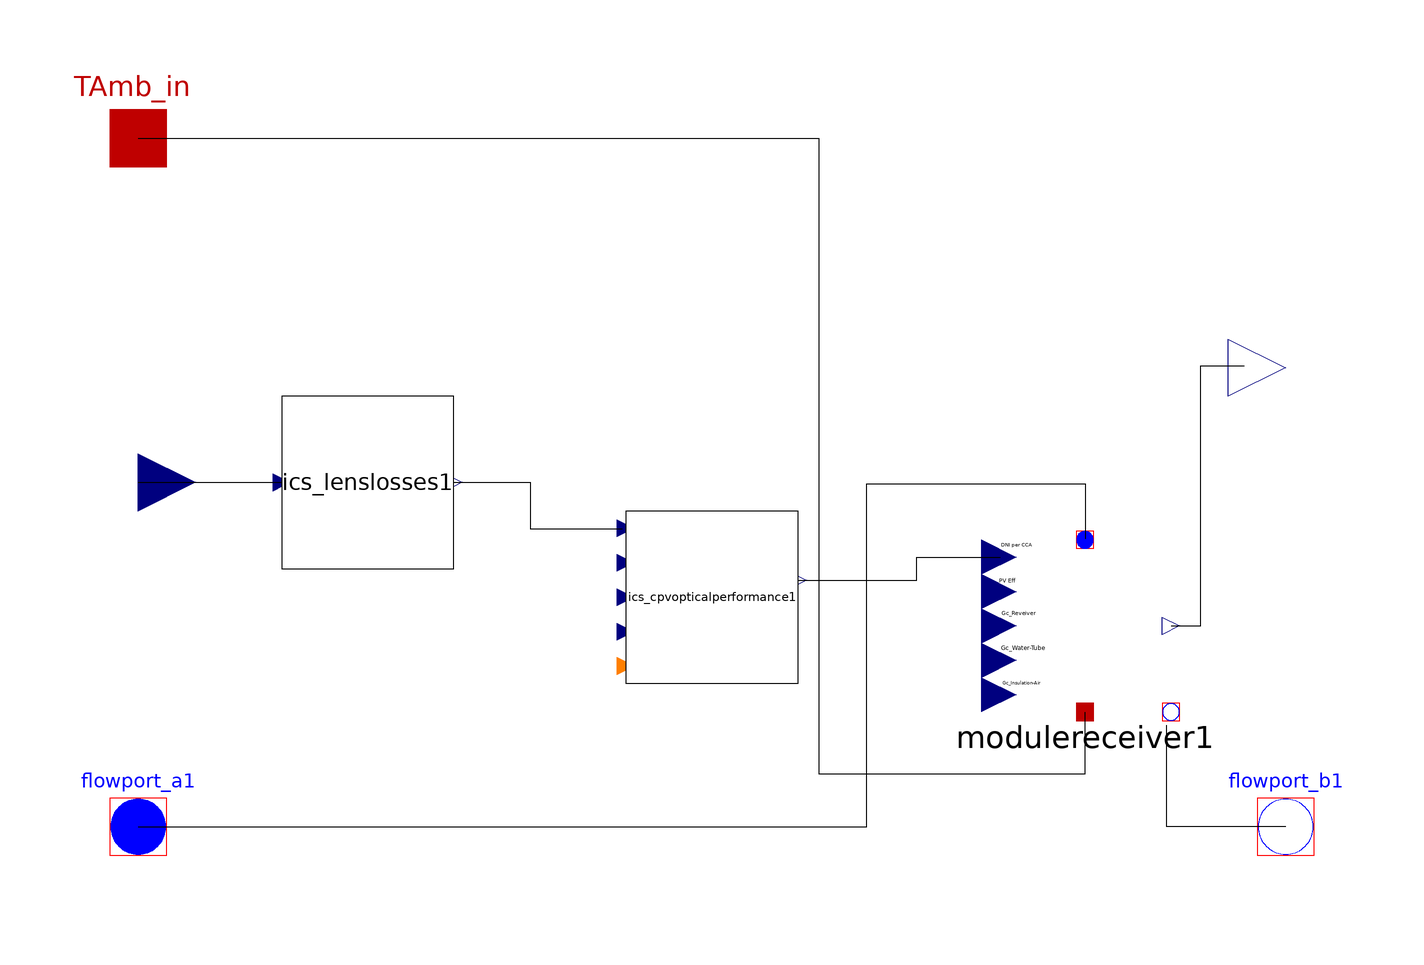

The component connection diagram of the Modelica model below, drawn from its own Placement and Line annotations.

model ICS_Module "This model contains all the components and equations that simulate one module of Integrated Concentrating Solar"
      parameter Modelica.SIunits.Length LensWidth = 0.25019 "Width of Fresnel Lens, meters";
      parameter Modelica.SIunits.Length CellWidth = 0.01 "Width of the PV cell, meters";
      parameter String FresMat = "PMMA" "'PMMA' or 'Silicon on Glass', use the exact spellings provided";
      parameter Real FNum = 0.85;
      Integer FMatNum;
      parameter Real PV_efficiency = 0.35;
      parameter Real Gc_Receiver = 0.75;
      parameter Real Gc_WaterTube = 0.75;
      parameter Real Gc_InsulationAir = 0.75;
      ICSolar.Module.ICS_LensLosses ics_lenslosses1 annotation(Placement(visible = true, transformation(origin = {-60,20}, extent = {{-15,-15},{15,15}}, rotation = 0)));
      ICSolar.Module.ICS_CPVOpticalPerformance ics_cpvopticalperformance1 annotation(Placement(visible = true, transformation(origin = {0,0}, extent = {{-15,-15},{15,15}}, rotation = 0)));
      Modelica.Thermal.FluidHeatFlow.Interfaces.FlowPort_b flowport_b1 annotation(Placement(visible = true, transformation(origin = {100,-40}, extent = {{-10,-10},{10,10}}, rotation = 0), iconTransformation(origin = {100,-40}, extent = {{-10,-10},{10,10}}, rotation = 0)));
      Modelica.Thermal.FluidHeatFlow.Interfaces.FlowPort_a flowport_a1 annotation(Placement(visible = true, transformation(origin = {-100,-40}, extent = {{-10,-10},{10,10}}, rotation = 0), iconTransformation(origin = {-100,-40}, extent = {{-10,-10},{10,10}}, rotation = 0)));
      Modelica.Blocks.Interfaces.RealInput DNI annotation(Placement(visible = true, transformation(origin = {-100,20}, extent = {{-10,-10},{10,10}}, rotation = 0), iconTransformation(origin = {-100,20}, extent = {{-10,-10},{10,10}}, rotation = 0)));
      Modelica.Thermal.HeatTransfer.Interfaces.HeatPort_a TAmb_in annotation(Placement(visible = true, transformation(origin = {-100,80}, extent = {{-10,-10},{10,10}}, rotation = 0), iconTransformation(origin = {-100,80}, extent = {{-10,-10},{10,10}}, rotation = 0)));
      ICSolar.Receiver.moduleReceiver modulereceiver1 annotation(Placement(visible = true, transformation(origin = {65,-5}, extent = {{-15,-15},{15,15}}, rotation = 0)));
      Modelica.Blocks.Interfaces.RealOutput Power_out annotation(Placement(visible = true, transformation(origin = {100,40}, extent = {{-10,-10},{10,10}}, rotation = 0), iconTransformation(origin = {100,40}, extent = {{-10,-10},{10,10}}, rotation = 0)));
    equation
      if FresMat == "PMMA" then
        FMatNum = 1;
      elseif FresMat == "Silicon on Glass" then
        FMatNum = 2;
      else
      end if;
      connect(TAmb_in,modulereceiver1.TAmb_in) annotation(Line(points = {{-100,80},{18.5776,80},{18.5776,-30.7692},{65.0218,-30.7692},{65.0218,-20.029},{65.0218,-20.029}}));
      connect(modulereceiver1.Power_out,Power_out) annotation(Line(points = {{80,-5},{85.21129999999999,-5},{85.21129999999999,40.3756},{92.723,40.3756},{92.723,40.3756}}));
      connect(flowport_b1,modulereceiver1.flowport_b1) annotation(Line(points = {{100,-40},{79.2453,-40},{79.2453,-22.3512},{79.2453,-22.3512},{79.2453,-22.3512}}));
      connect(flowport_a1,modulereceiver1.flowport_a1) annotation(Line(points = {{-100,-40},{26.9956,-40},{26.9956,19.7388},{65.0218,19.7388},{65.0218,10.1597},{65.0218,10.1597}}));
      connect(ics_cpvopticalperformance1.EIPC_out,modulereceiver1.Input_CCA_1) annotation(Line(points = {{15,3},{35.7039,3},{35.7039,6.96662},{50.2177,6.96662},{50.2177,6.96662}}));
      connect(ics_lenslosses1.DNI_out,ics_cpvopticalperformance1.DNI_in) annotation(Line(points = {{-45,20},{-31.6872,20},{-31.6872,11.9342},{-15.6379,11.9342},{-15.6379,11.9342}}));
      connect(DNI,ics_lenslosses1.DNI_in) annotation(Line(points = {{-100,20},{-75.10290000000001,20},{-75.10290000000001,19.9588},{-75.10290000000001,19.9588}}));
      // connect(FMatNum,ics_cpvopticalperformance1.FMat);
      ics_cpvopticalperformance1.FMat = FMatNum;
      // connect(LensWidth,ics_cpvopticalperformance1.LensWidth);
      ics_cpvopticalperformance1.LensWidth = LensWidth;
      // connect(CellWidth,ics_cpvopticalperformance1.CellWidth);
      ics_cpvopticalperformance1.CellWidth = CellWidth;
      // connect(FNum,ics_cpvopticalperformance1.FNum);
      ics_cpvopticalperformance1.FNum = FNum;
      // connect(PV_efficiency,modulereceiver1.Input_CCA_2);
      modulereceiver1.Input_CCA_2 = PV_efficiency;
      // connect(Gc_Receiver,modulereceiver1.Input_waterBlock_1);
      modulereceiver1.Input_waterBlock_1 = Gc_Receiver;
      // connect(Gc_WaterTube,modulereceiver1.Input_heatLossTube_1);
      modulereceiver1.Input_heatLossTube_1 = Gc_WaterTube;
      // connect(Gc_InsulationAir,modulereceiver1.Input_heatLossTube_2);
      modulereceiver1.Input_heatLossTube_2 = Gc_InsulationAir;
    end ICS_Module;